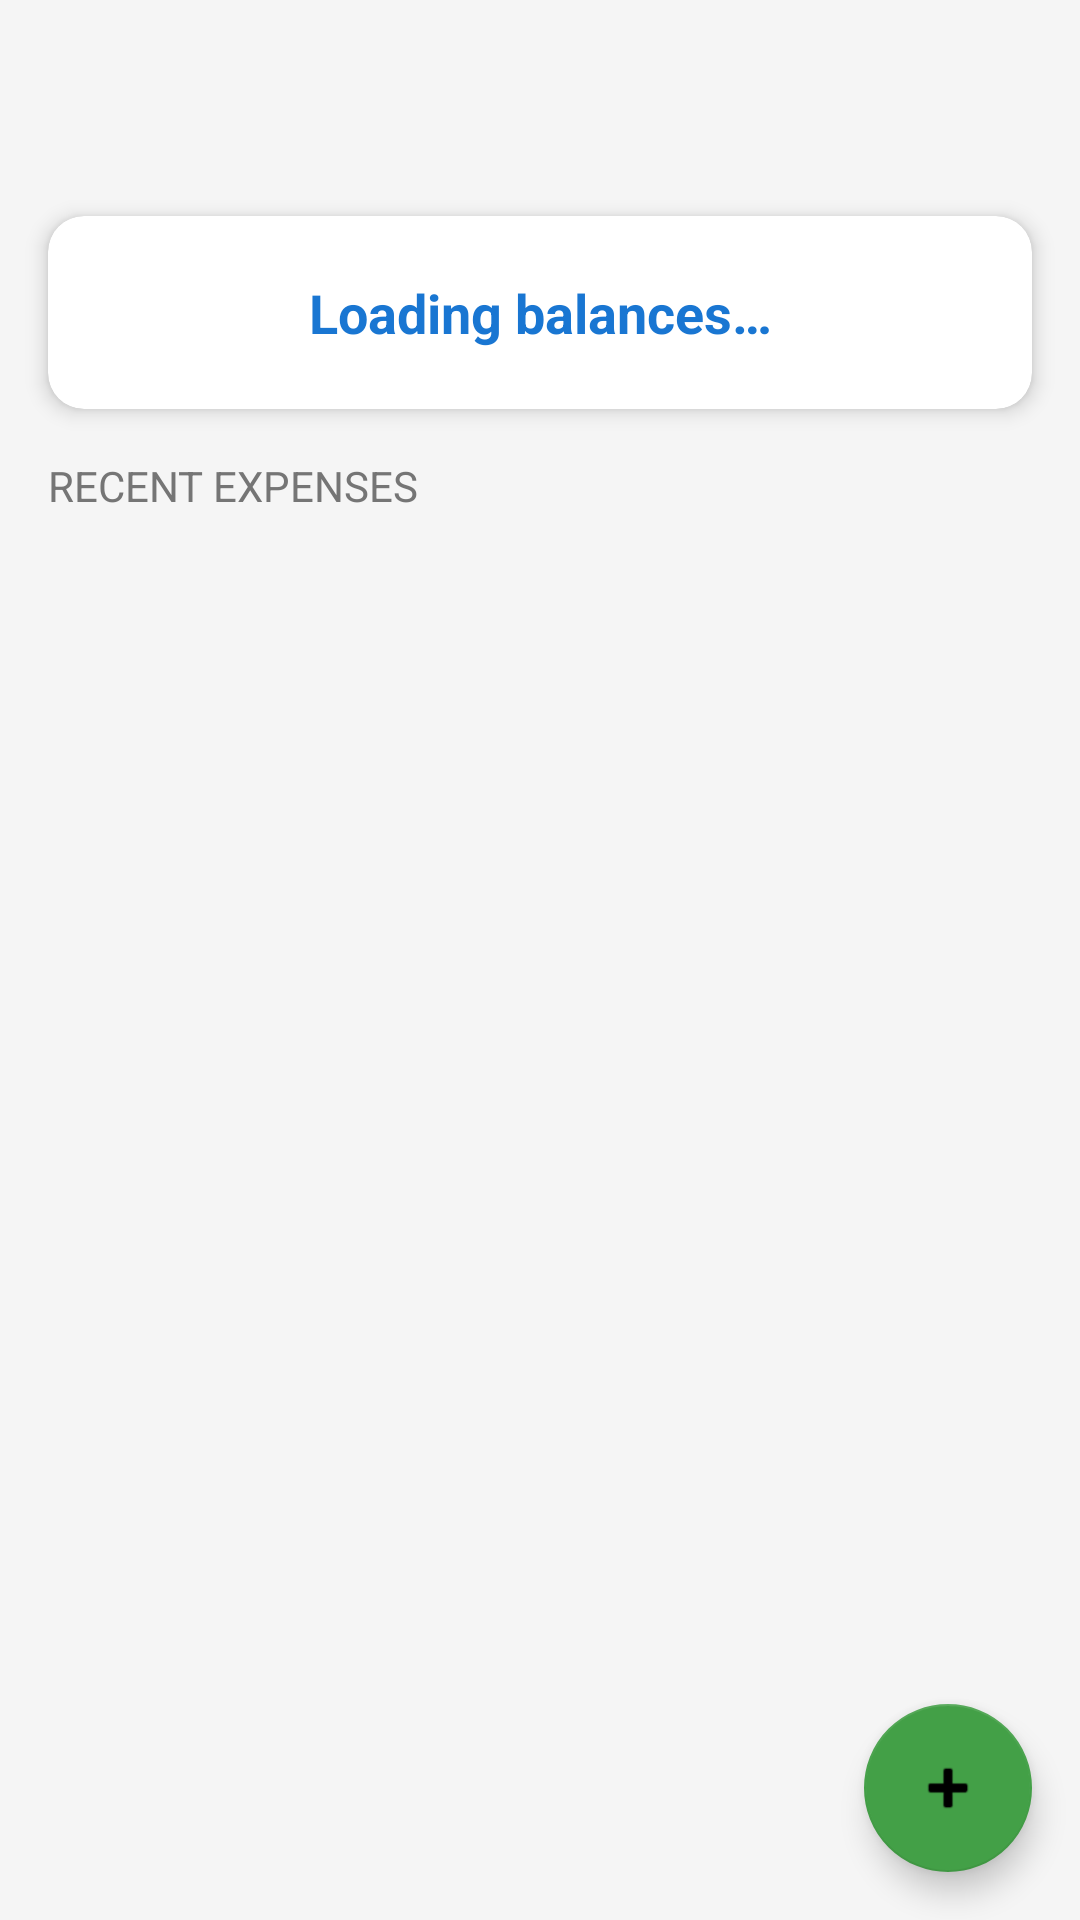

Produce the Android XML layout that renders to this screen, including the resource entries it uses.
<!-- AndroidManifest.xml: application theme Theme.IOweYou.NoActionBar -->
<!-- res/layout/fragment_home.xml -->
<?xml version="1.0" encoding="utf-8"?>
<androidx.coordinatorlayout.widget.CoordinatorLayout
    xmlns:android="http://schemas.android.com/apk/res/android"
    xmlns:app="http://schemas.android.com/apk/res-auto"
    android:layout_width="match_parent"
    android:layout_height="match_parent"
    android:background="@color/background">

    <LinearLayout
        android:layout_width="match_parent"
        android:layout_height="match_parent"
        android:orientation="vertical"
        android:paddingTop="?attr/actionBarSize">

        <com.google.android.material.card.MaterialCardView
            android:layout_width="match_parent"
            android:layout_height="wrap_content"
            android:layout_margin="16dp"
            app:cardElevation="4dp"
            app:cardCornerRadius="12dp">

            <TextView
                android:id="@+id/tvBalanceSummary"
                android:layout_width="match_parent"
                android:layout_height="wrap_content"
                android:padding="20dp"
                android:text="Loading balances…"
                android:textSize="18sp"
                android:textStyle="bold"
                android:gravity="center"
                android:textColor="@color/colorPrimary" />
        </com.google.android.material.card.MaterialCardView>

        <TextView
            android:layout_width="match_parent"
            android:layout_height="wrap_content"
            android:paddingHorizontal="16dp"
            android:paddingBottom="8dp"
            android:text="@string/recent_expenses"
            android:textSize="14sp"
            android:textColor="@color/colorNeutral"
            android:textAllCaps="true" />

        <androidx.recyclerview.widget.RecyclerView
            android:id="@+id/rvExpenses"
            android:layout_width="match_parent"
            android:layout_height="0dp"
            android:layout_weight="1"
            android:clipToPadding="false"
            android:paddingBottom="72dp" />

    </LinearLayout>

    <com.google.android.material.floatingactionbutton.FloatingActionButton
        android:id="@+id/fabNewExpense"
        android:layout_width="wrap_content"
        android:layout_height="wrap_content"
        android:layout_gravity="bottom|end"
        android:layout_margin="16dp"
        android:contentDescription="New expense"
        android:src="@android:drawable/ic_input_add"
        app:backgroundTint="@color/colorAccent" />

</androidx.coordinatorlayout.widget.CoordinatorLayout>
<!-- resources referenced by this layout -->
<resources>
  <color name="background">#F5F5F5</color>
  <color name="colorAccent">#43A047</color>
  <color name="colorNeutral">#757575</color>
  <color name="colorPrimary">#1976D2</color>
  <string name="recent_expenses">Recent Expenses</string>
  <style name="Theme.IOweYou.NoActionBar" parent="Theme.IOweYou">
          <item name="windowActionBar">false</item>
          <item name="windowNoTitle">true</item>
      </style>
  <style name="Theme.IOweYou" parent="Theme.MaterialComponents.DayNight.DarkActionBar">
          <item name="colorPrimary">@color/colorPrimary</item>
          <item name="colorPrimaryDark">@color/colorPrimaryDark</item>
          <item name="colorAccent">@color/colorAccent</item>
          <item name="android:windowBackground">@color/background</item>
      </style>
  <color name="colorPrimaryDark">#1565C0</color>
</resources>
